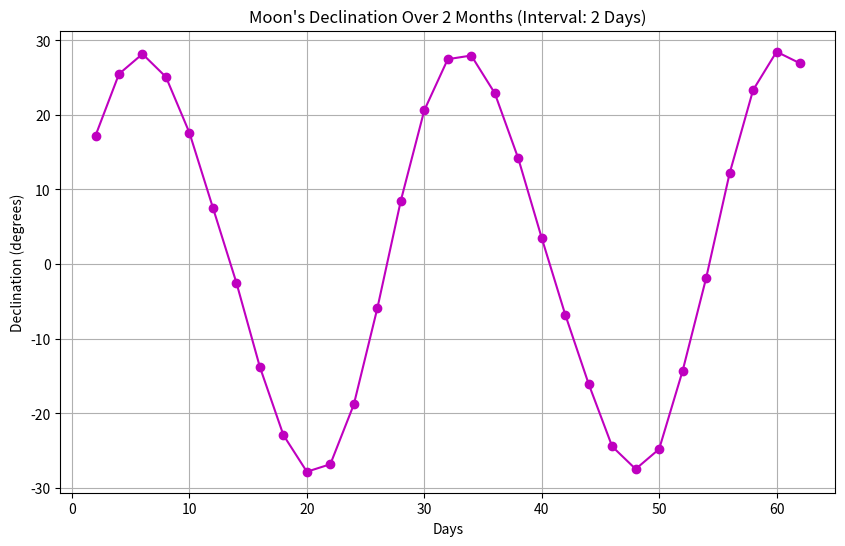

Write Python code to recreate this figure.
import matplotlib.pyplot as plt
# Data for Moon over a period of 2 months with an interval of 2 days
moon_declination_values_minutes = [
    (17, 12, 36), (25, 29, 2), (28, 10, 2), (25, 4, 42), (17, 35, 57), (7, 32, 53), (-3, 29, 48),
    (-14, 11, 32), (-23, 4, 34), (-28, 9, 38), (-27, 9, 59), (-19, 10, 59), (-6, 3, 43), (8, 29, 16),
    (20, 36, 40), (27, 27, 58), (27, 57, 20), (22, 54, 53), (14, 10, 37), (3, 29, 50), (-7, 14, 15),
    (-17, 54, 56), (-25, 32, 45), (-28, 31, 6), (-25, 11, 46), (-15, 41, 10), (-2, 6, 32), (12, 9, 12),
    (23, 19, 26), (28, 28, 0), (26, 54, 34)]
# Convert declination values to degrees
moon_declination_values_deg = [(deg + min / 60 + sec / 3600) for deg, min, sec in moon_declination_values_minutes]
# Create corresponding time axis (assuming an interval of 2 days)
days = list(range(2, len(moon_declination_values_deg) * 2 + 2, 2))
# Plotting
plt.figure(figsize=(10, 6))
plt.plot(days, moon_declination_values_deg, marker='o', linestyle='-', color='m')
plt.title("Moon's Declination Over 2 Months (Interval: 2 Days)")
plt.xlabel('Days')
plt.ylabel('Declination (degrees)')
plt.grid(True)
plt.show()
